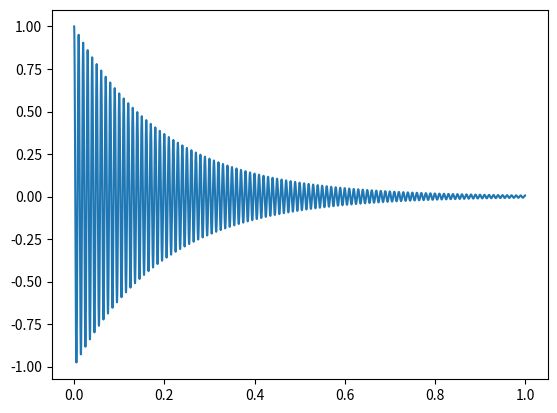

Reproduce this figure in Python.
"""
Sonogram
Author: Theo Brown (tab53)
"""

import numpy as np
import matplotlib.pyplot as plt


def source_function(t, f=100, x=5):
    return np.exp((1j * f*2*np.pi - x) * t)


t = np.arange(0, 1, 0.0001)  # Create time range
y = source_function(t)      # Create data

plt.plot(t, y)
plt.show()
